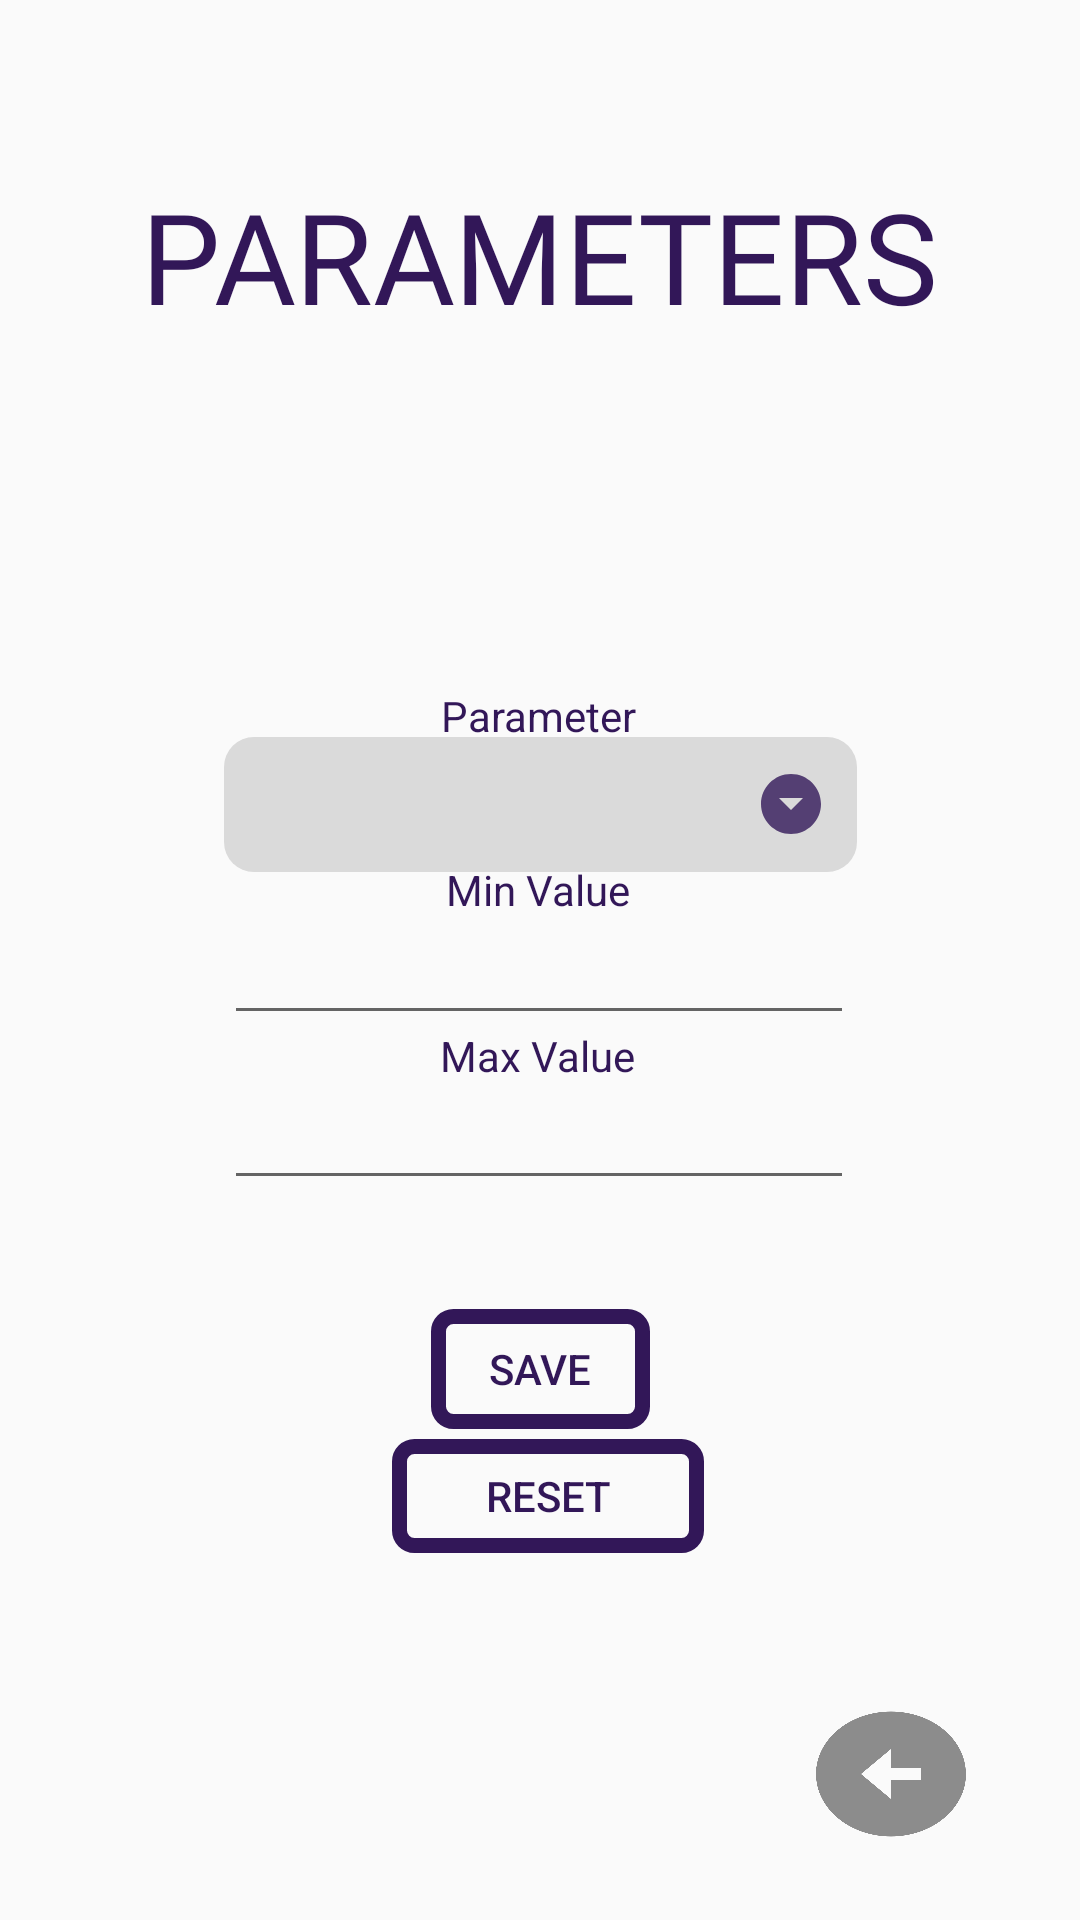

This screen was rendered from an Android layout file. Write that file and the resources it references.
<!-- AndroidManifest.xml: application theme Theme.Greenhouse_IOT -->
<!-- res/layout/activity_configure.xml -->
<?xml version="1.0" encoding="utf-8"?>
<androidx.constraintlayout.widget.ConstraintLayout xmlns:android="http://schemas.android.com/apk/res/android"
    xmlns:app="http://schemas.android.com/apk/res-auto"
    xmlns:tools="http://schemas.android.com/tools"
    android:layout_width="match_parent"
    android:layout_height="match_parent"
    tools:context=".Configure">

    <Button
        android:id="@+id/resetBtn"
        android:layout_width="104dp"
        android:layout_height="38dp"
        android:background="@drawable/custom_button"
        android:text="RESET"
        android:textColor="#321758"
        app:layout_constraintBottom_toBottomOf="parent"
        app:layout_constraintEnd_toEndOf="parent"
        app:layout_constraintHorizontal_bias="0.511"
        app:layout_constraintStart_toStartOf="parent"
        app:layout_constraintTop_toTopOf="parent"
        app:layout_constraintVertical_bias="0.797" />

    <Button
        android:id="@+id/btn_bck_P"
        android:layout_width="60dp"
        android:layout_height="50dp"
        android:background="@drawable/ic_back"
        app:layout_constraintBottom_toBottomOf="parent"
        app:layout_constraintEnd_toEndOf="parent"
        app:layout_constraintHorizontal_bias="0.89"
        app:layout_constraintStart_toStartOf="parent"
        app:layout_constraintTop_toTopOf="parent"
        app:layout_constraintVertical_bias="0.96" />

    <EditText
        android:id="@+id/maxValue"
        android:layout_width="wrap_content"
        android:layout_height="wrap_content"
        android:ems="10"
        android:inputType="textPersonName"
        android:textAlignment="center"
        android:textColor="#321758"
        app:layout_constraintBottom_toBottomOf="parent"
        app:layout_constraintEnd_toEndOf="parent"
        app:layout_constraintHorizontal_bias="0.497"
        app:layout_constraintStart_toStartOf="parent"
        app:layout_constraintTop_toTopOf="parent"
        app:layout_constraintVertical_bias="0.599" />

    <EditText
        android:id="@+id/minValue"
        android:layout_width="wrap_content"
        android:layout_height="wrap_content"
        android:ems="10"
        android:inputType="textPersonName"
        android:textAlignment="center"
        android:textColor="#321758"
        app:layout_constraintBottom_toBottomOf="parent"
        app:layout_constraintEnd_toEndOf="parent"
        app:layout_constraintHorizontal_bias="0.497"
        app:layout_constraintStart_toStartOf="parent"
        app:layout_constraintTop_toTopOf="parent"
        app:layout_constraintVertical_bias="0.507" />

    <TextView
        android:id="@+id/textView21"
        android:layout_width="wrap_content"
        android:layout_height="wrap_content"
        android:scaleX="3"
        android:scaleY="3"
        android:text="PARAMETERS"
        android:fontFamily="@font/alfa_slab_one"
        android:textColor="#321758"
        app:layout_constraintBottom_toBottomOf="parent"
        app:layout_constraintEnd_toEndOf="parent"
        app:layout_constraintStart_toStartOf="parent"
        app:layout_constraintTop_toTopOf="parent"
        app:layout_constraintVertical_bias="0.122" />

    <Button
        android:id="@+id/saveBtn"
        android:layout_width="73dp"
        android:layout_height="40dp"
        android:text="SAVE"
        android:textColor="#321758"
        android:background="@drawable/custom_button"
        app:layout_constraintBottom_toBottomOf="parent"
        app:layout_constraintEnd_toEndOf="parent"
        app:layout_constraintStart_toStartOf="parent"
        app:layout_constraintTop_toTopOf="parent"
        app:layout_constraintVertical_bias="0.727" />

    <TextView
        android:id="@+id/textView22"
        android:layout_width="wrap_content"
        android:layout_height="wrap_content"
        android:text="Parameter"
        android:textColor="#321758"
        app:layout_constraintBottom_toBottomOf="parent"
        app:layout_constraintEnd_toEndOf="parent"
        app:layout_constraintHorizontal_bias="0.498"
        app:layout_constraintStart_toStartOf="parent"
        app:layout_constraintTop_toTopOf="parent"
        app:layout_constraintVertical_bias="0.369" />

    <TextView
        android:id="@+id/textView23"
        android:layout_width="wrap_content"
        android:layout_height="wrap_content"
        android:text="Min Value"
        android:textColor="#321758"
        app:layout_constraintBottom_toBottomOf="parent"
        app:layout_constraintEnd_toEndOf="parent"
        app:layout_constraintHorizontal_bias="0.498"
        app:layout_constraintStart_toStartOf="parent"
        app:layout_constraintTop_toTopOf="parent"
        app:layout_constraintVertical_bias="0.462" />

    <TextView
        android:id="@+id/textView24"
        android:layout_width="wrap_content"
        android:layout_height="wrap_content"
        android:text="Max Value"
        android:textColor="#321758"
        app:layout_constraintBottom_toBottomOf="parent"
        app:layout_constraintEnd_toEndOf="parent"
        app:layout_constraintHorizontal_bias="0.498"
        app:layout_constraintStart_toStartOf="parent"
        app:layout_constraintTop_toTopOf="parent"
        app:layout_constraintVertical_bias="0.551" />

    <Spinner
        android:background="@drawable/style_spinner"
        android:id="@+id/spnr_parameter"
        android:layout_width="211dp"
        android:layout_height="45dp"
        app:layout_constraintBottom_toBottomOf="parent"
        app:layout_constraintEnd_toEndOf="parent"
        app:layout_constraintStart_toStartOf="parent"
        app:layout_constraintTop_toTopOf="parent"
        app:layout_constraintVertical_bias="0.413" />

</androidx.constraintlayout.widget.ConstraintLayout>
<!-- resources referenced by this layout -->
<resources>
  <!-- drawable custom_button (drawable) -->
  <?xml version="1.0" encoding="utf-8"?>
  <shape xmlns:android="http://schemas.android.com/apk/res/android" android:shape="rectangle">
      <stroke android:color="#321758" android:width="5dp"/>
      <corners android:radius="5dp"/>
  </shape>
  <!-- drawable ic_back (drawable-anydpi) -->
  <vector xmlns:android="http://schemas.android.com/apk/res/android"
      android:width="24dp"
      android:height="24dp"
      android:viewportWidth="24"
      android:viewportHeight="24"
      android:tint="#8C8C8C"
      android:alpha="1">
    <path
        android:fillColor="@android:color/white"
        android:pathData="M2,12c0,5.52 4.48,10 10,10s10,-4.48 10,-10c0,-5.52 -4.48,-10 -10,-10C6.48,2 2,6.48 2,12zM12,11l4,0v2l-4,0l0,3l-4,-4l4,-4L12,11z"/>
  </vector>
  <!-- drawable style_spinner (drawable) -->
  <?xml version="1.0" encoding="utf-8"?>
  <selector xmlns:android="http://schemas.android.com/apk/res/android">
      <item>
          <layer-list>
              <item>
                  <shape android:shape="rectangle">
                      <solid android:color="#DADADA"/>
  
                      <corners android:radius="10dp"/>
                      <padding android:right="10dp"/>
                  </shape>
              </item>
              <item>
                  <bitmap android:src="@drawable/ic_down"
                      android:gravity="center|end"/>
              </item>
          </layer-list>
      </item>
  
  </selector>
  <style name="Theme.Greenhouse_IOT" parent="Theme.AppCompat.Light.NoActionBar">
          
          <item name="colorPrimary">@color/purple_500</item>
          <item name="colorPrimaryVariant">@color/purple_700</item>
          <item name="colorOnPrimary">@color/white</item>
          
          <item name="colorSecondary">@color/teal_200</item>
          <item name="colorSecondaryVariant">@color/teal_700</item>
          <item name="colorOnSecondary">@color/black</item>
          
          <item name="android:statusBarColor">?attr/colorPrimaryVariant</item>
          
      </style>
  <!-- drawable ic_down: png bitmap (drawable-hdpi, 446 bytes) -->
  <!-- not gathered from this repository: default colours our renderer supplied (Android Studio template values) -->
  <color name="purple_500">#FF6200EE</color>
  <color name="purple_700">#FF3700B3</color>
  <color name="teal_200">#FF03DAC5</color>
  <color name="teal_700">#FF018786</color>
  <color name="black">#FF000000</color>
  <color name="white">#FFFFFFFF</color>
</resources>
